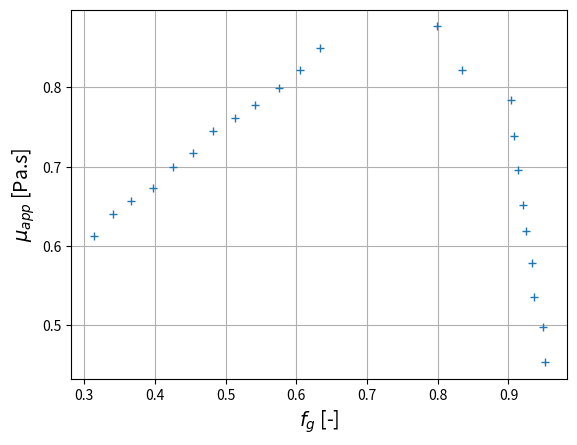
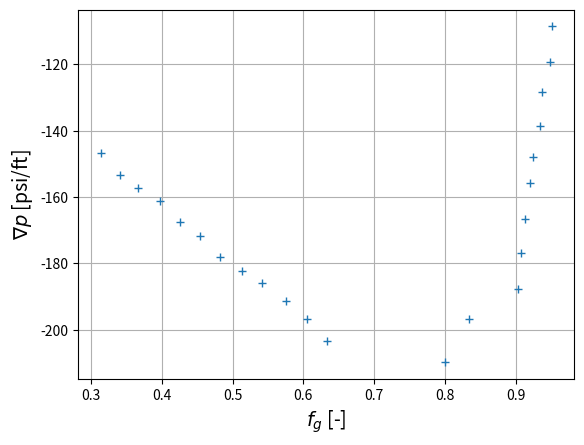
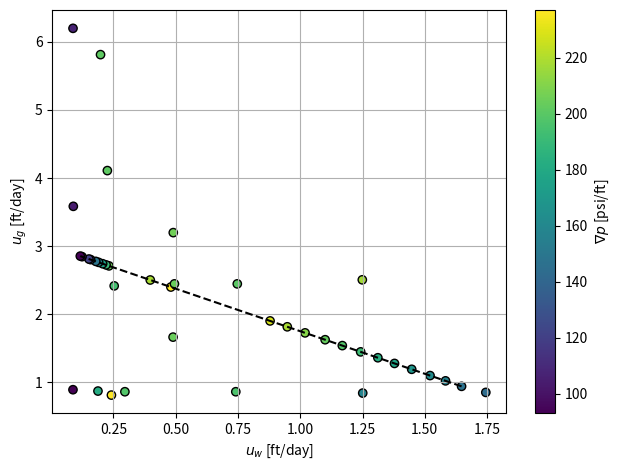
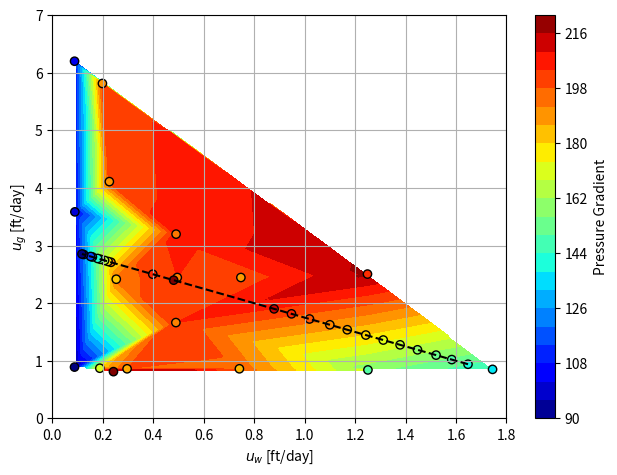
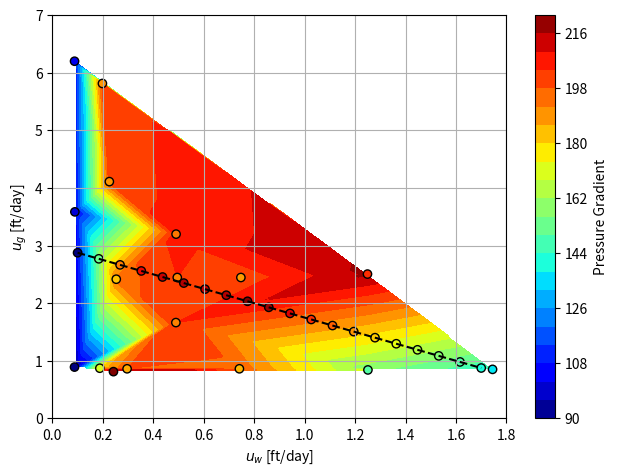
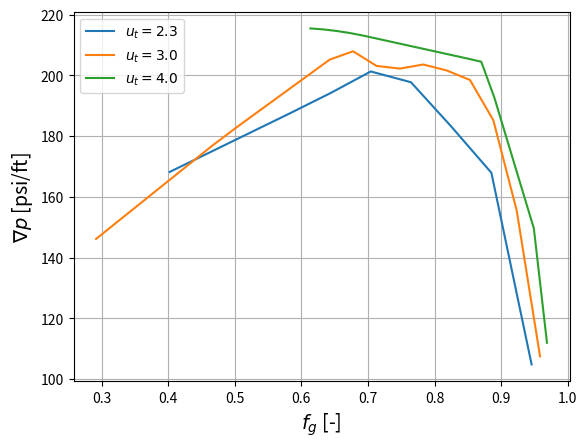
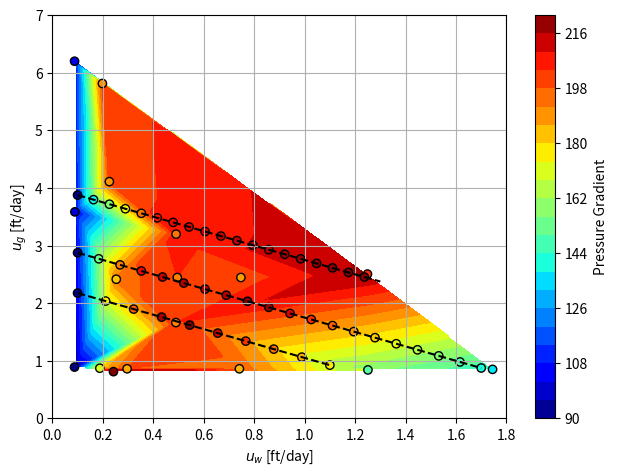
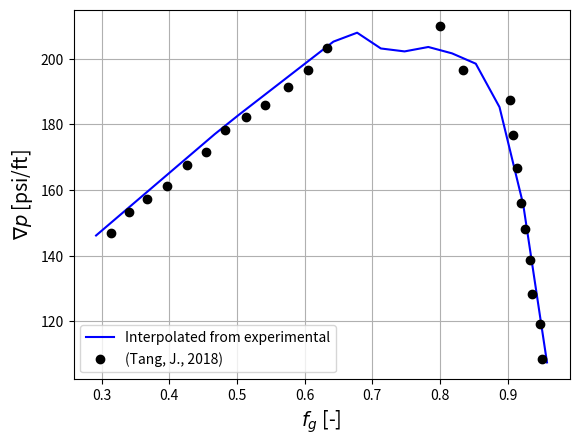
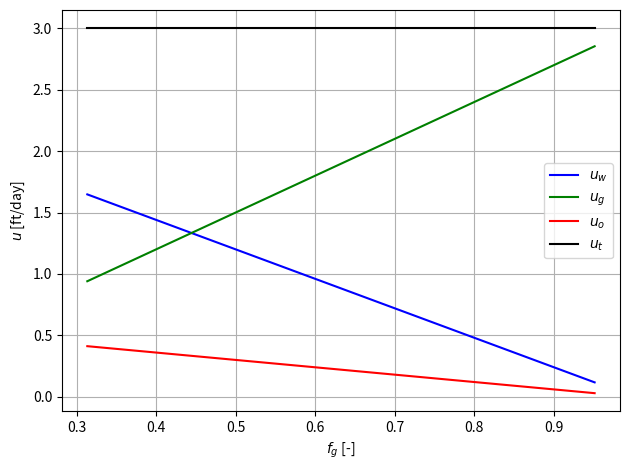
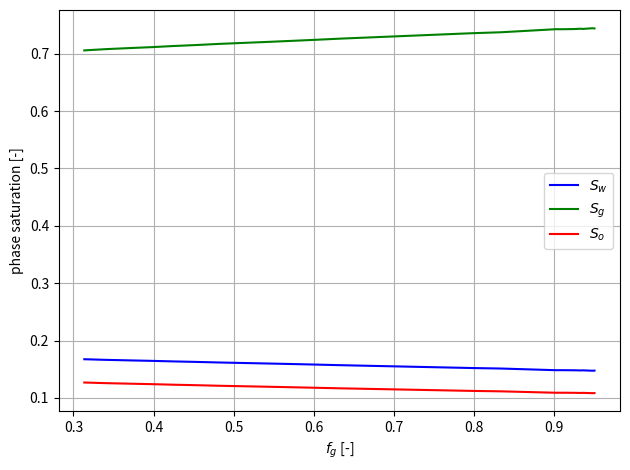

Here is the Python script that generated these plots, in order:
import numpy as np
import matplotlib.pyplot as plt
import json
from scipy.interpolate import griddata
from scipy.optimize import minimize_scalar
from scipy.interpolate import RegularGridInterpolator

class RelativePermeability:

    def __init__(self, infos):

        # Residuals
        self.swc = infos['swc']
        self.sgr = infos['sgr']
        self.sor = infos['sor']

        # Exponents
        self.nw = infos['nw']
        self.ng = infos['ng']
        self.no = infos['no']

        # End-points
        self.krw0 = infos['krw0']
        self.krg0 = infos['krg0']
        self.kro0 = infos['kro0']
    
    def krw(self, Sw):
        return self.krw0 * np.power(np.divide(Sw - self.swc, 1 - self.swc - self.sgr - self.sor), self.nw)

    def krg(self, Sg):
        return self.krg0 * np.power(np.divide(Sg - self.sgr, 1 - self.swc - self.sgr - self.sor), self.ng)

    def kro(self, So):
        return self.kro0 * np.power(np.divide(So - self.sor, 1 - self.swc - self.sgr - self.sor), self.no)

if __name__ == '__main__':
    
    ## CORE INFO
    core = {
        'k': 1.98, # [D]
        'phi': 0.22 # [-]
    }
    core['k'] *= 9.869233e-13 # convert from [D] to [m2]

    ## RELATIVE PERMEABILITY MODEL
    infos = {
        'swc':0.135,
        'sgr':0.2,
        'sor':0.1,
        'nw':2.46,
        'ng':1.3,
        'no':2.0,
        'krw0':0.713,
        'krg0':0.94,
        'kro0':0.5
    }
    relPerm = RelativePermeability(infos)

    ## FLUIDS   - T = 35 [C]
    muw = 0.70e-3       # [Pa.s]       
    muo = 5.00e-3       # [Pa.s]
    mug = 2.07e-5       # [Pa.s]
    sigma_wg = 0.03     # [N/m]

    ## FOAM-QUALITY SCAN
    ut = 3.0 # [ft/day]
    ut *= 3.52778e-6 # Convert from [ft/day] to [m/s]

    fgMuapp = np.array([
        [0.31351869606903165, 0.6133682830930537],
        [0.34036433365292423, 0.6408912188728701],
        [0.36625119846596355, 0.6566186107470511],
        [0.3969319271332694, 0.673656618610747],
        [0.42569511025886864, 0.6998689384010484],
        [0.45349952061361454, 0.7169069462647444],
        [0.48226270373921376, 0.7444298820445608],
        [0.5129434324065196, 0.7614678899082568],
        [0.5417066155321189, 0.7771952817824377],
        [0.5752636625119847, 0.7994757536041939],
        [0.6049856184084371, 0.8217562254259501],
        [0.6337488015340363, 0.8492791612057666],
        [0.7996164908916586, 0.8768020969855831],
        [0.8341323106423777, 0.8217562254259501],
        [0.9031639501438159, 0.783748361730013],
        [0.9079578139980824, 0.7391874180865006],
        [0.9137104506232022, 0.6959370904325033],
        [0.9204218600191754, 0.6513761467889907],
        [0.9252157238734419, 0.618610747051114],
        [0.9338446788111218, 0.5792922673656618],
        [0.9367209971236816, 0.5360419397116645],
        [0.9482262703739214, 0.49803407601572736],
        [0.9511025886864811, 0.45347313237221487]
    ])

    ## PLOT 
    plt.plot(*zip(*fgMuapp), '+')
    plt.xlabel(r'$f_g$ [-]', fontsize=14)
    plt.ylabel(r'$\mu_{app}$ [Pa.s]', fontsize=14)
    plt.grid()
    # plt.show()
    plt.savefig('muApp_fg.png', dpi=300)
    plt.close()

    ## GET grad(p)
    gradP = - fgMuapp[:,1] * ut / core['k'] # [Pa/m]
    # gradP *= 4.419e-5 # [psi/ft]

    ## PLOT
    plt.plot(fgMuapp[:,0], gradP*4.419e-5, '+') # convert from [Pa/m] to [psi/ft]
    plt.xlabel(r'$f_g$ [-]', fontsize=14)
    plt.ylabel(r'$\nabla p$ [psi/ft]', fontsize=14)
    # plt.ylabel(r'$\nabla p$ [psi/ft]', fontsize=14)
    plt.grid()
    # plt.show()
    plt.savefig('gradP_fg.png', dpi=300)
    plt.close()

    ## EVALUATING PHASE VELOCITIES
    fg = fgMuapp[:,0]
    ug = fg * ut
    uw = (ut - ug) * (4/5)
    uo = (1/4) * uw

    # ug *= 283465 # convert from [m/s] to [ft/day]
    # uw *= 283465 # convert from [m/s] to [ft/day] 
    # uo *= 283465 # convert from [m/s] to [ft/day]
    ut_calc = uw + ug + uo 

    ## SCATTER PLOT
    uwug = np.array([
        [0.08793709559635210, 0.8910891089108910,  93],
        [0.18826995907137890, 0.8712871287128712, 181],
        [0.24227026476232538, 0.8118811881188117, 237],
        [0.29632661379345480, 0.8613861386138622, 198],
        [0.74143810607475850, 0.8613861386138622, 196],
        [1.25086187864069440, 0.8415841584158423, 158],
        [1.74486354295807010, 0.8514851485148514, 144],
        [1.24914491449144950, 2.5049504950495054, 217],
        [0.74739907953059460, 2.4455445544554450, 200],
        [0.48970670651970870, 1.6633663366336630, 204],
        [0.49525499719783317, 2.4455445544554450, 204],
        [0.49049640813137940, 3.1980198019801980, 206],
        [0.25338722551500437, 2.4158415841584160, 194],
        [0.08932289455360631, 3.5841584158415842, 104],
        [0.22595655791994296, 4.1089108910891090, 201],
        [0.19853098517398915, 5.8118811881188130, 201],
        [0.08809503591868623, 6.1980198019801980, 107]
    ])
    
    scatter = plt.scatter(uw*283465, ug*283465, c=np.abs(gradP)*4.419e-5, cmap='viridis', edgecolor='k')
    scatter = plt.scatter(uwug[:,0], uwug[:,1], c=uwug[:,2], cmap='viridis', edgecolor='k')
    plt.plot([uw[0]*283465, uw[-1]*283465], [ug[0]*283465, ug[-1]*283465], 'k--')
    cbar = plt.colorbar(scatter)
    cbar.set_label(r'$\nabla p$ [psi/ft]')
    plt.xlabel(r'$u_w$ [ft/day]')
    plt.ylabel(r'$u_g$ [ft/day]')
    plt.grid(True)
    plt.tight_layout()
    # plt.show()
    plt.savefig('uwug_gradP.png', dpi=300)
    plt.close()

    ## GRIDDATA
    uw_grid = np.linspace(min(uwug[:,0]), max(uwug[:,0]), 200)
    ug_grid = np.linspace(min(uwug[:,1]), max(uwug[:,1]), 200)
    uw_mesh, ug_mesh = np.meshgrid(uw_grid, ug_grid)
    grid_points = np.column_stack((uwug[:,0], uwug[:,1]))
    grad_P_grid = griddata(grid_points, uwug[:,2], (uw_mesh, ug_mesh), method='linear')
    contourf = plt.contourf(uw_mesh, ug_mesh, grad_P_grid, levels=20, cmap='jet')
    plt.scatter(uwug[:,0], uwug[:,1], c=uwug[:,2], cmap='jet', edgecolor='k')
    scatter = plt.scatter(uw*283465, ug*283465, c=np.abs(gradP)*4.419e-5, cmap='jet', edgecolor='k')
    plt.plot([uw[0]*283465, uw[-1]*283465], [ug[0]*283465, ug[-1]*283465], 'k--')
    cbar = plt.colorbar(contourf)
    cbar.set_label('Pressure Gradient')
    plt.xlabel(r'$u_w$ [ft/day]')
    plt.ylabel(r'$u_g$ [ft/day]')
    plt.grid(True)
    plt.tight_layout()
    plt.xlim([0,1.8])
    plt.ylim([0,7])
    # plt.show()
    plt.savefig('uwug_gradP_griddata.png', dpi=300)
    plt.close()



    ## DESIRED UT
    def interpolate_gradP(ut_des, uw_des):
        ug_des = ut_des - (5/4) * uw_des
        uo_des = (1/4) * uw_des
        interp_func = RegularGridInterpolator((ug_grid, uw_grid), grad_P_grid)
        points = np.column_stack((ug_des, uw_des))
        grad_P_des = interp_func(points)
        return ug_des, grad_P_des, uo_des
    
    ut_des = 3.0 # [ft/day]
    uw_des = np.linspace(0.1,1.7,20)

    # ut_des = 2.3 # [ft/day]
    # uw_des = np.linspace(0.1,1.1,10)

    # ut_des = 4.0 # [ft/day]
    # uw_des = np.linspace(0.1,1.3,20)

    ug_des, grad_P_des, uo_des = interpolate_gradP(ut_des, uw_des)
    contourf = plt.contourf(uw_mesh, ug_mesh, grad_P_grid, levels=20, cmap='jet')
    plt.scatter(uwug[:,0], uwug[:,1], c=uwug[:,2], cmap='jet', edgecolor='k')
    scatter = plt.scatter(uw_des, ug_des, c=grad_P_des, cmap='jet', edgecolor='k')
    plt.plot([uw_des[0], uw_des[-1]], [ug_des[0], ug_des[-1]], 'k--')
    cbar = plt.colorbar(contourf)
    cbar.set_label('Pressure Gradient')
    plt.xlabel(r'$u_w$ [ft/day]')
    plt.ylabel(r'$u_g$ [ft/day]')
    plt.grid(True)
    plt.tight_layout()
    plt.xlim([0,1.8])
    plt.ylim([0,7])
    # plt.show()
    plt.savefig('uwug_gradP_desired.png', dpi=300)
    plt.close()

    ## DIFFERENT UTs
    ut_des_1 = 2.3 # [ft/day]
    uw_des_1 = np.linspace(0.1,1.1,10)
    ug_des_1, grad_P_des_1, uo_des_1 = interpolate_gradP(ut_des_1, uw_des_1)
    fg_des_1 = ug_des_1 / (uw_des_1 + ug_des_1 + uo_des_1)

    ut_des_2 = 3.0 # [ft/day]
    uw_des_2 = np.linspace(0.1,1.7,20)
    ug_des_2, grad_P_des_2, uo_des_2 = interpolate_gradP(ut_des_2, uw_des_2)
    fg_des_2 = ug_des_2 / (uw_des_2 + ug_des_2 + uo_des_2)

    ut_des_3 = 4.0 # [ft/day]
    uw_des_3 = np.linspace(0.1,1.3,20)
    ug_des_3, grad_P_des_3, uo_des_3 = interpolate_gradP(ut_des_3, uw_des_3)
    fg_des_3 = ug_des_3 / (uw_des_3 + ug_des_3 + uo_des_3)

    plt.plot(fg_des_1, grad_P_des_1, label=f'$u_t = {ut_des_1}$')
    plt.plot(fg_des_2, grad_P_des_2, label=f'$u_t = {ut_des_2}$')
    plt.plot(fg_des_3, grad_P_des_3, label=f'$u_t = {ut_des_3}$')
    plt.xlabel(r'$f_g$ [-]', fontsize=14)
    plt.ylabel(r'$\nabla p$ [psi/ft]', fontsize=14)
    # plt.ylabel(r'$\nabla p$ [psi/ft]', fontsize=14)
    plt.grid(True)
    plt.legend()
    # plt.show()
    plt.savefig('differentUts.png', dpi=300)
    plt.close()

    contourf = plt.contourf(uw_mesh, ug_mesh, grad_P_grid, levels=20, cmap='jet')
    plt.scatter(uwug[:,0], uwug[:,1], c=uwug[:,2], cmap='jet', edgecolor='k')
    scatter = plt.scatter(uw_des_1, ug_des_1, c=grad_P_des_1, cmap='jet', edgecolor='k')
    plt.plot([uw_des_1[0], uw_des_1[-1]], [ug_des_1[0], ug_des_1[-1]], 'k--')
    scatter = plt.scatter(uw_des_2, ug_des_2, c=grad_P_des_2, cmap='jet', edgecolor='k')
    plt.plot([uw_des_2[0], uw_des_2[-1]], [ug_des_2[0], ug_des_2[-1]], 'k--')
    scatter = plt.scatter(uw_des_3, ug_des_3, c=grad_P_des_3, cmap='jet', edgecolor='k')
    plt.plot([uw_des_3[0], uw_des_3[-1]], [ug_des_3[0], ug_des_3[-1]], 'k--')
    cbar = plt.colorbar(contourf)
    cbar.set_label('Pressure Gradient')
    plt.xlabel(r'$u_w$ [ft/day]')
    plt.ylabel(r'$u_g$ [ft/day]')
    plt.grid(True)
    plt.tight_layout()
    plt.xlim([0,1.8])
    plt.ylim([0,7])
    # plt.show()
    plt.savefig('three_uwug_gradP_desired.png', dpi=300)
    plt.close()


    ## COMPARED DESIRED VS TANG
    fg_des = ug_des / (uw_des + ug_des + uo_des)
    plt.plot(fg_des, grad_P_des, c='b', label='Interpolated from experimental')
    plt.plot(fgMuapp[:,0], -gradP*4.419e-5,'ko', label='(Tang, J., 2018)') # convert from [Pa/m] to [psi/ft]
    plt.xlabel(r'$f_g$ [-]', fontsize=14)
    plt.ylabel(r'$\nabla p$ [psi/ft]', fontsize=14)
    # plt.ylabel(r'$\nabla p$ [psi/ft]', fontsize=14)
    plt.grid(True)
    plt.legend()
    # plt.show()
    plt.savefig('comparison_desiredVStang.png', dpi=300)
    plt.close()
    
    ## PLOT VELOCITIES FG
    plt.plot(fg,uw*283465,c='b',label=r'$u_w$')
    plt.plot(fg,ug*283465,c='g',label=r'$u_g$')
    plt.plot(fg,uo*283465,c='r',label=r'$u_o$')
    plt.plot(fg,ut_calc*283465,c='k',label=f'$u_t$')
    plt.xlabel(r'$f_g$ [-]')
    plt.ylabel(r'$u$ [ft/day]')
    plt.grid(True)
    plt.legend()
    plt.tight_layout()
    # plt.show()
    plt.savefig('velocities_fg.png', dpi=300)
    plt.close()

    ## FIND Sw and So
    Sw = []
    for i in range(len(fg)):
        func = lambda Sw: np.abs(relPerm.krw(Sw) + uw[i] * muw / (core['k'] * gradP[i]))
        res = minimize_scalar(func, bounds=(0, 1))
        Sw.append(res.x)
    Sw = np.array(Sw)
    # print(Sw)

    So = []
    for i in range(len(fg)):
        func = lambda So: np.abs(relPerm.kro(So) + uo[i] * muo / (core['k'] * gradP[i]))
        res = minimize_scalar(func, bounds=(0, 1))
        So.append(res.x)
    So = np.array(So)
    # print(So)

    ## PLOT
    Sg = 1.0 - Sw - So
    plt.plot(fg,Sw,c='b',label=r'$S_w$')
    plt.plot(fg,Sg,c='g',label=r'$S_g$')
    plt.plot(fg,So,c='r',label=r'$S_o$')
    plt.xlabel(r'$f_g$ [-]')
    plt.ylabel(r'phase saturation [-]')
    plt.grid(True)
    plt.legend()
    plt.tight_layout()
    # plt.show()
    plt.savefig('saturations_fg.png', dpi=300)
    plt.close()


    ## SAVE EXPERIMENTAL DATA
    data = {
        'core': {
            'k': core['k'],
            'phi': core['phi']
        },
        'relPerm': infos, 
        'fluids': {
            'muw': muw,
            'mug': mug,
            'muo': muo,
            'sigma_wg': sigma_wg
        },
        'Foam_Quality_Scan_01':{
            'fg': fg.tolist(),
            'muApp': fgMuapp[:,1].tolist(),
            'velocities': {
                'ug': ug.tolist(),
                'uw': uw.tolist(),
                'uo': uo.tolist(),
                'ut': ut_calc.tolist()
            },
            'gradP': gradP.tolist(),
            'phase_saturations': {
                'Sw': Sw.tolist(),
                'Sg': Sg.tolist(),
                'So': So.tolist()
            }
        }
    }

    # Save to file
    with open('experimentalData.json', 'w') as f:
        json.dump(data, f, indent=4)

    # with open('data.json', 'r') as f:
    #     loaded_data = json.load(f)

    # # print(loaded_data)
    # core_loaded = loaded_data['core']
    
